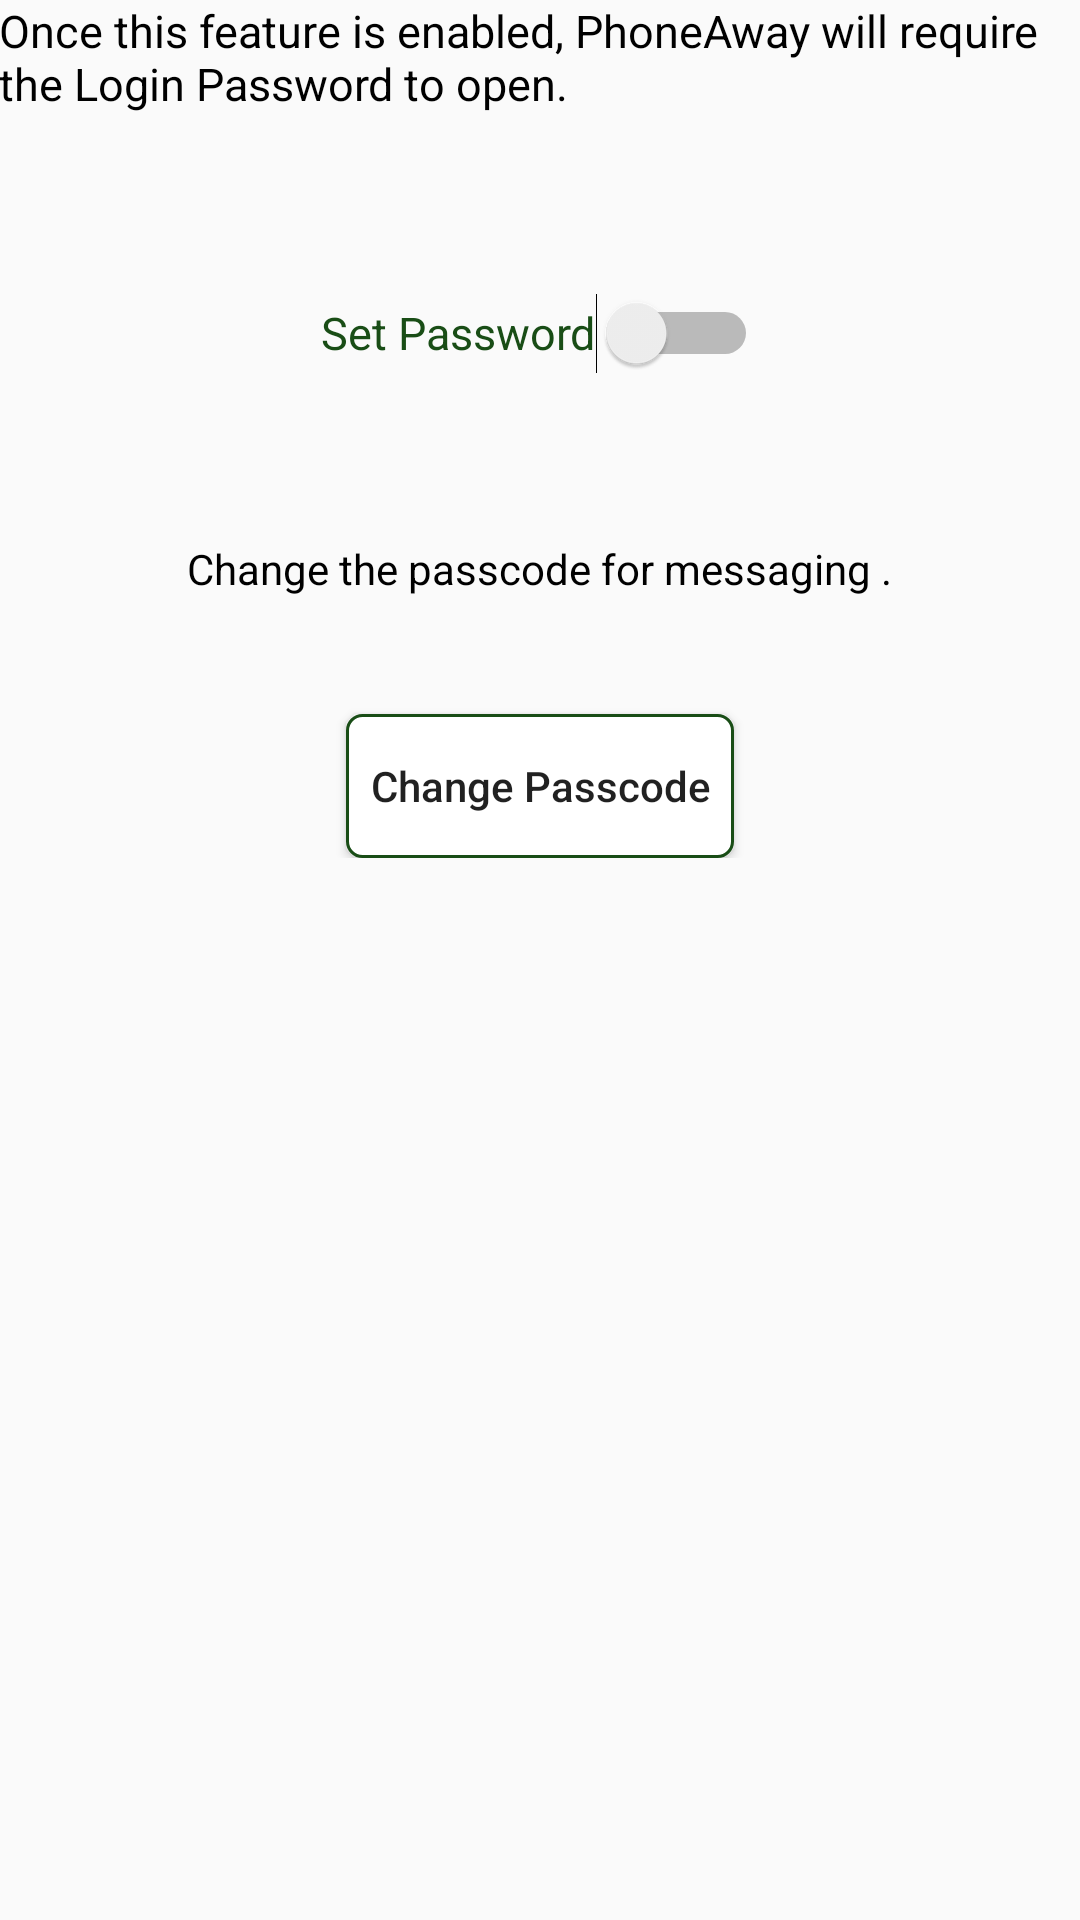

Write the Android layout XML for this screen, with the resource values it uses.
<!-- AndroidManifest.xml: application theme AppTheme -->
<!-- res/layout/activity_passcode.xml -->
<?xml version="1.0" encoding="utf-8"?>
<ScrollView xmlns:android="http://schemas.android.com/apk/res/android"
            android:layout_width="match_parent"
            android:layout_height="match_parent">
<RelativeLayout
    xmlns:android="http://schemas.android.com/apk/res/android"
    xmlns:tools="http://schemas.android.com/tools"
    android:layout_width="match_parent"
    android:layout_height="match_parent"
    android:paddingBottom="@dimen/activity_vertical_margin"
    android:paddingLeft="@dimen/activity_horizontal_margin"
    android:paddingRight="@dimen/activity_horizontal_margin"
    android:paddingTop="@dimen/activity_vertical_margin"
    tools:context="com.pclubproject.phoneaway.Passcode">

    <TextView
        android:layout_width="wrap_content"
        android:layout_height="wrap_content"
        android:text="Once this feature is enabled, PhoneAway will require the Login Password to open. "
        android:id="@+id/textView9"
        android:textColor="#000000"
        android:textSize="15dp"
        android:layout_alignParentTop="true"
        android:layout_alignParentStart="true"
        android:layout_alignParentLeft="true"/>

    <Switch
        android:layout_width="wrap_content"
        android:layout_height="wrap_content"
        android:layout_marginTop="33dp"
        android:textColor="#194d16"
        android:text="Set Password"
        android:id="@+id/passSwitch"
        android:textSize="15sp"
        android:layout_below="@+id/textView9"
        android:layout_centerHorizontal="true"
        android:checked="false"
        android:minHeight="80sp"/>

    <Button
        android:layout_width="wrap_content"
        android:layout_height="wrap_content"
        android:text="Change Passcode"
        android:textAllCaps="false"
        android:background="@drawable/mybutton"
        android:id="@+id/button"
        android:paddingLeft="8dp"
        android:paddingRight="8dp"
        android:layout_marginTop="39dp"
        android:layout_centerHorizontal="true"
        android:layout_below="@+id/l2"/>

    <TextView
        android:layout_width="wrap_content"
        android:layout_height="wrap_content"
        android:text="Change the passcode for messaging ."
        android:id="@+id/l2"
        android:textColor="#000000"
        android:layout_centerHorizontal="true"
        android:layout_below="@+id/passSwitch"
        android:layout_marginTop="29dp" />

</RelativeLayout>
</ScrollView>
<!-- resources referenced by this layout -->
<resources>
  <!-- drawable mybutton (drawable) -->
  <?xml version="1.0" encoding="utf-8"?>
  <selector xmlns:android="http://schemas.android.com/apk/res/android" >
  
  <item >
      <shape android:shape="rectangle"  >
           <corners android:radius="5dip" />
           <stroke android:width="1dip" android:color="#194D16" />
           <gradient android:angle="-90" android:startColor="#ffffff" android:endColor="#ffffff" />
       </shape>
   </item>
  </selector>
  <style name="AppTheme" parent="Theme.AppCompat.Light.DarkActionBar">
          
      </style>
</resources>
